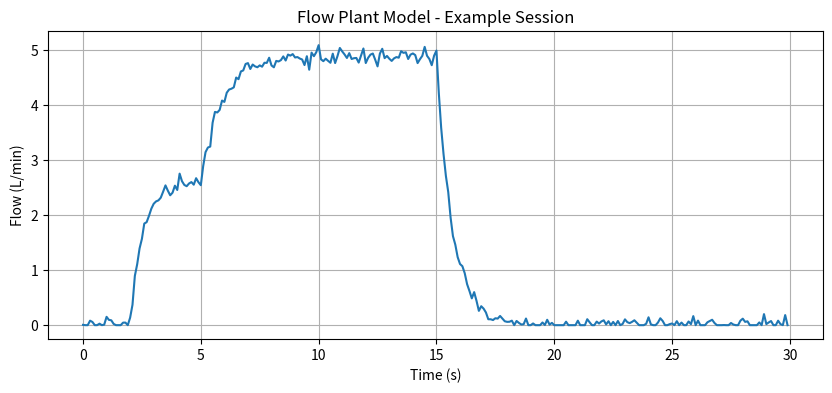

Write Python code to recreate this figure.
"""
Simple continuous plant model for the water pump system.

Models:
- Faucet demand (user opening/closing a faucet)
- Pump effect on flow/pressure
- First-order dynamics (inertia in the system)
- Basic noise

The model outputs instantaneous flow rate (L/min), which can then be
converted into realistic YF-S201C pulse periods.
"""

import math
import random
from dataclasses import dataclass
from typing import Optional


@dataclass
class PlantParams:
    # Time constants (seconds)
    faucet_tau: float = 0.6          # How fast faucet flow builds
    pump_tau: float = 0.9            # How fast pump pressure/flow builds

    # Gains
    faucet_gain: float = 4.0         # Max flow from fully open faucet (L/min)
    pump_gain: float = 3.5           # Additional flow the pump can provide

    # Sensor characteristics
    pulses_per_liter: int = 450
    flow_noise_std: float = 0.08     # Standard deviation of flow noise (L/min)

    # Limits
    max_flow: float = 12.0           # Hard cap on flow rate


class FlowPlant:
    """
    Continuous plant model of the water system.

    Usage:
        plant = FlowPlant()
        for t in range(100):
            flow = plant.step(dt=0.1, faucet_opening=0.7, pump_on=True)
            period_us = plant.flow_to_period_us(flow)
    """

    def __init__(self, params: Optional[PlantParams] = None):
        self.params = params or PlantParams()

        # Internal states (first-order lags)
        self._faucet_flow = 0.0
        self._pump_contribution = 0.0

        self._last_flow = 0.0

    def reset(self):
        self._faucet_flow = 0.0
        self._pump_contribution = 0.0
        self._last_flow = 0.0

    def step(self, dt: float, faucet_opening: float, pump_on: bool) -> float:
        """
        Advance the plant by dt seconds.

        Args:
            dt: Time step in seconds
            faucet_opening: 0.0 (closed) to 1.0 (fully open)
            pump_on: Whether the pump relay is energized

        Returns:
            Current flow rate in L/min (with noise)
        """
        p = self.params
        faucet_opening = max(0.0, min(1.0, faucet_opening))

        # Target flows
        target_faucet = faucet_opening * p.faucet_gain

        if pump_on:
            # Pump helps push more water when faucet is open
            target_pump = faucet_opening * p.pump_gain
        else:
            target_pump = 0.0

        # First-order dynamics
        alpha_faucet = dt / (p.faucet_tau + 1e-9)
        alpha_pump = dt / (p.pump_tau + 1e-9)

        self._faucet_flow += (target_faucet - self._faucet_flow) * alpha_faucet
        self._pump_contribution += (target_pump - self._pump_contribution) * alpha_pump

        # Total flow before limits and noise
        raw_flow = self._faucet_flow + self._pump_contribution

        # Apply hard limit
        raw_flow = min(raw_flow, p.max_flow)

        # Add sensor noise
        noisy_flow = raw_flow + random.gauss(0.0, p.flow_noise_std)

        # Final safety clamp
        flow = max(0.0, min(noisy_flow, p.max_flow))

        self._last_flow = flow
        return flow

    def get_flow_rate(self) -> float:
        """Return the last computed flow rate (with noise)."""
        return self._last_flow

    def flow_to_period_us(self, flow_lpm: Optional[float] = None) -> int:
        """
        Convert flow rate (L/min) to expected pulse period in microseconds
        for the YF-S201C (450 pulses per liter).
        """
        if flow_lpm is None:
            flow_lpm = self._last_flow

        p = self.params

        if flow_lpm < 0.05:
            # Very low flow -> very long period (or we can return a sentinel)
            return 10_000_000  # 10 seconds as "no pulse" marker

        # period (us) = 60e6 / (flow_lpm * pulses_per_liter)
        period = int(60_000_000.0 / (flow_lpm * p.pulses_per_liter))
        return max(period, 1000)  # minimum 1ms period for sanity

    def simulate(self, duration: float, dt: float,
                 faucet_profile, pump_profile) -> list:
        """
        Run a simulation for `duration` seconds.

        faucet_profile and pump_profile can be:
            - a constant (float or bool)
            - a callable(t) -> value

        Returns a list of (time, flow_lpm, period_us) tuples.
        """
        results = []
        t = 0.0

        while t < duration:
            faucet = faucet_profile(t) if callable(faucet_profile) else faucet_profile
            pump_on = pump_profile(t) if callable(pump_profile) else pump_profile

            flow = self.step(dt, faucet, pump_on)
            period = self.flow_to_period_us(flow)
            results.append((t, flow, period))
            t += dt

        return results


# Example usage
if __name__ == "__main__":
    import matplotlib.pyplot as plt

    plant = FlowPlant()

    times = []
    flows = []

    # Simple scenario: faucet opens at t=2s, pump turns on at t=5s, faucet closes at t=15s
    for t in range(300):  # 30 seconds @ 0.1s steps
        tt = t * 0.1
        faucet = 0.0
        pump = False

        if tt > 2.0:
            faucet = 0.65
        if tt > 5.0:
            pump = True
        if tt > 15.0:
            faucet = 0.0

        flow = plant.step(0.1, faucet, pump)
        times.append(tt)
        flows.append(flow)

    plt.figure(figsize=(10, 4))
    plt.plot(times, flows)
    plt.xlabel("Time (s)")
    plt.ylabel("Flow (L/min)")
    plt.title("Flow Plant Model - Example Session")
    plt.grid(True)
    plt.show()
